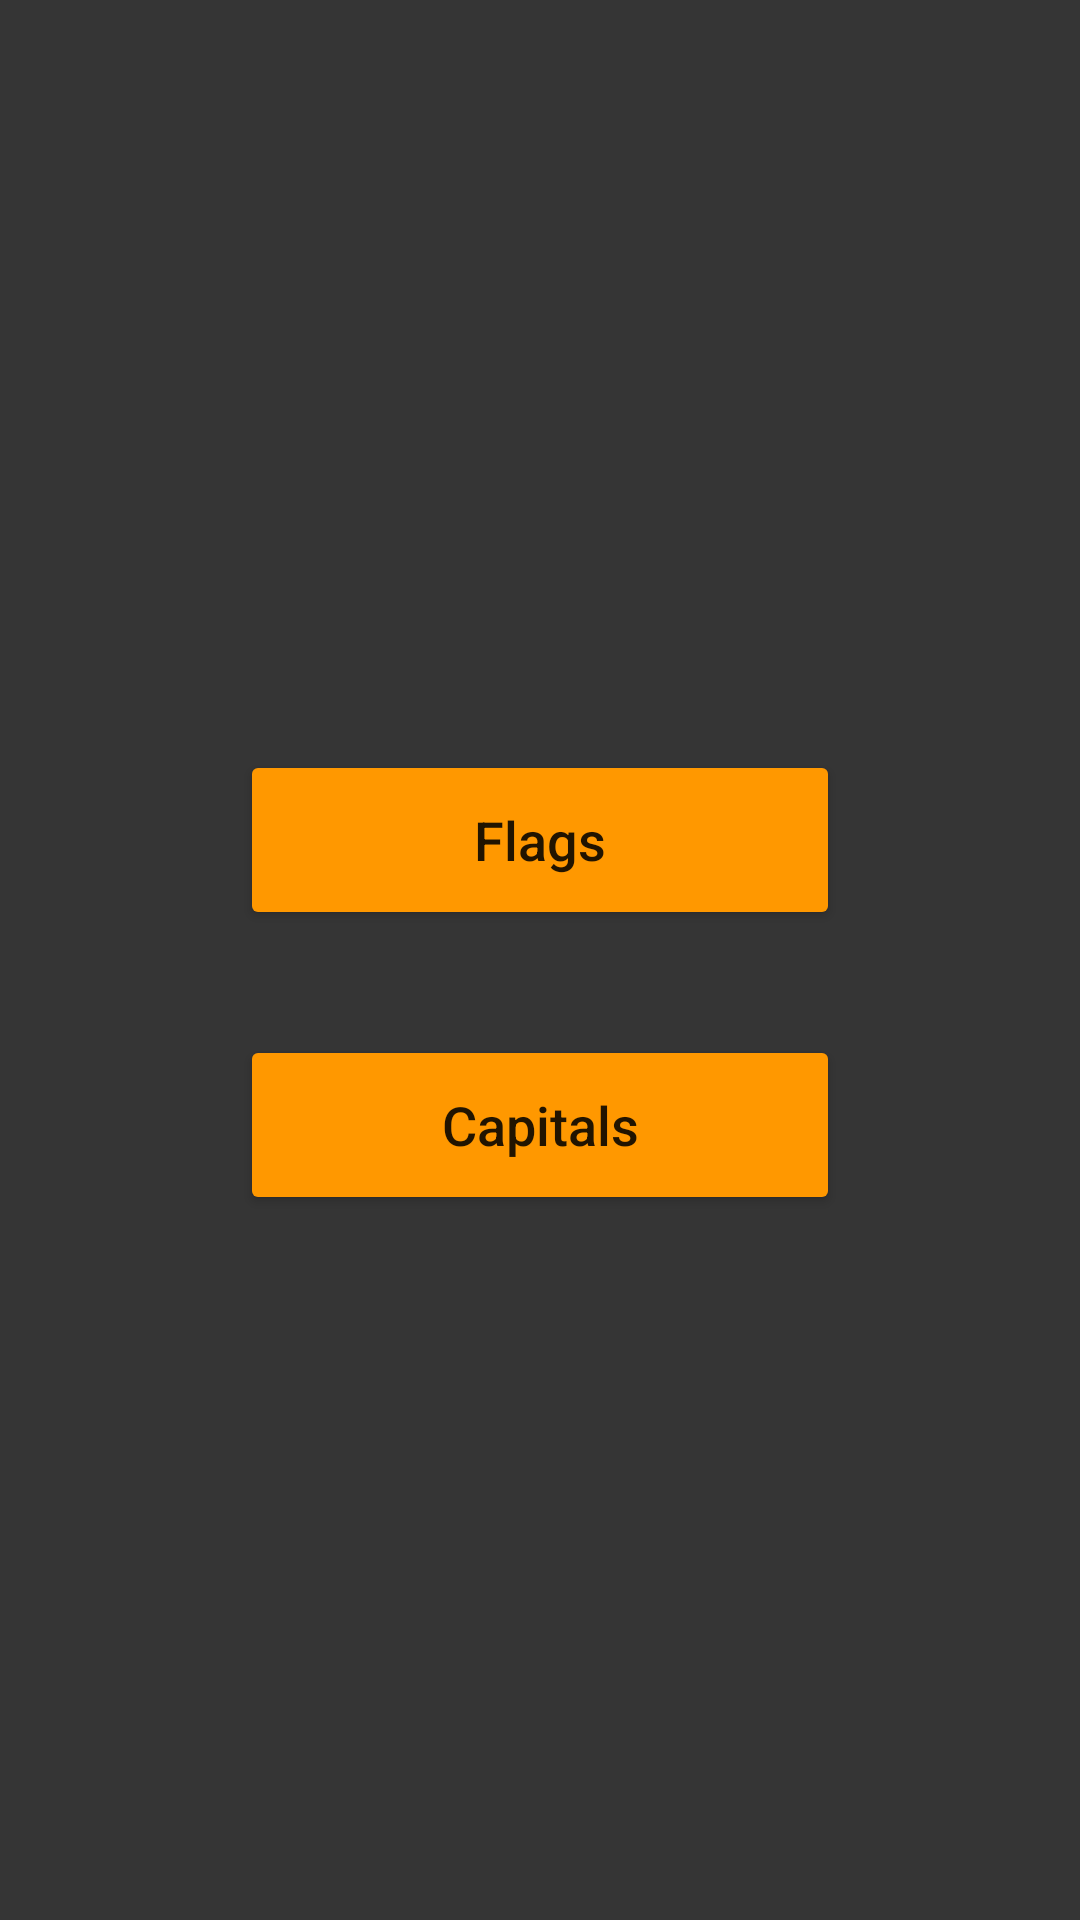

Produce the Android XML layout that renders to this screen, including the resource entries it uses.
<!-- AndroidManifest.xml: application theme Theme.CapitalOfApp -->
<!-- res/layout/fragment_main.xml -->
<?xml version="1.0" encoding="utf-8"?>

<layout xmlns:android="http://schemas.android.com/apk/res/android"
    xmlns:app="http://schemas.android.com/apk/res-auto"
    xmlns:tools="http://schemas.android.com/tools">

    <data>

        <variable
            name="mainFragment"
            type="com.pcx.capitalofapp.ui.fragment.MainFragment" />
    </data>

    <androidx.constraintlayout.widget.ConstraintLayout
        android:layout_width="match_parent"
        android:layout_height="match_parent"
        android:background="@color/grey"
        tools:context=".ui.fragment.MainFragment">


        <Button
            android:id="@+id/buttonFlags"
            android:layout_width="200dp"
            android:layout_height="60dp"
            android:layout_marginTop="250dp"
            android:backgroundTint="@color/www"
            android:onClick="@{() -> mainFragment.buttonFlags()}"
            android:text="Flags"
            android:textAllCaps="false"
            android:textSize="18sp"
            app:cornerRadius="5dp"
            app:layout_constraintEnd_toEndOf="parent"
            app:layout_constraintHorizontal_bias="0.5"
            app:layout_constraintStart_toStartOf="parent"
            app:layout_constraintTop_toTopOf="parent" />

        <Button
            android:id="@+id/buttonCapitals"
            android:layout_width="200dp"
            android:layout_height="60dp"
            android:layout_marginTop="35dp"
            android:backgroundTint="@color/www"
            android:onClick="@{() -> mainFragment.buttonCapitals()}"
            android:text="Capitals"
            android:textAllCaps="false"
            android:textSize="18sp"
            app:cornerRadius="5dp"
            app:layout_constraintEnd_toEndOf="parent"
            app:layout_constraintHorizontal_bias="0.5"
            app:layout_constraintStart_toStartOf="parent"
            app:layout_constraintTop_toBottomOf="@+id/buttonFlags" />
    </androidx.constraintlayout.widget.ConstraintLayout>
</layout>
<!-- resources referenced by this layout -->
<resources>
  <color name="grey">#353535</color>
  <color name="www">#FF9800</color>
  <style name="Theme.CapitalOfApp" parent="Theme.MaterialComponents.DayNight.NoActionBar">
          
          <item name="colorPrimary">@android:color/transparent</item>
          <item name="colorPrimaryVariant">@color/purple_700</item>
          <item name="colorOnPrimary">@color/white</item>
          
          <item name="colorSecondary">@color/teal_200</item>
          <item name="colorSecondaryVariant">@color/teal_700</item>
          <item name="colorOnSecondary">@color/black</item>
          
          <item name="android:statusBarColor">@color/grey</item>
          
          <item name="android:navigationBarColor">@color/grey</item>
          <item name="windowActionBar">false</item>
          <item name="windowNoTitle">true</item>
      </style>
  <color name="purple_700">#FF3700B3</color>
  <color name="white">#FFFFFFFF</color>
  <color name="teal_200">#FF03DAC5</color>
  <color name="teal_700">#FF018786</color>
  <color name="black">#FF000000</color>
</resources>
